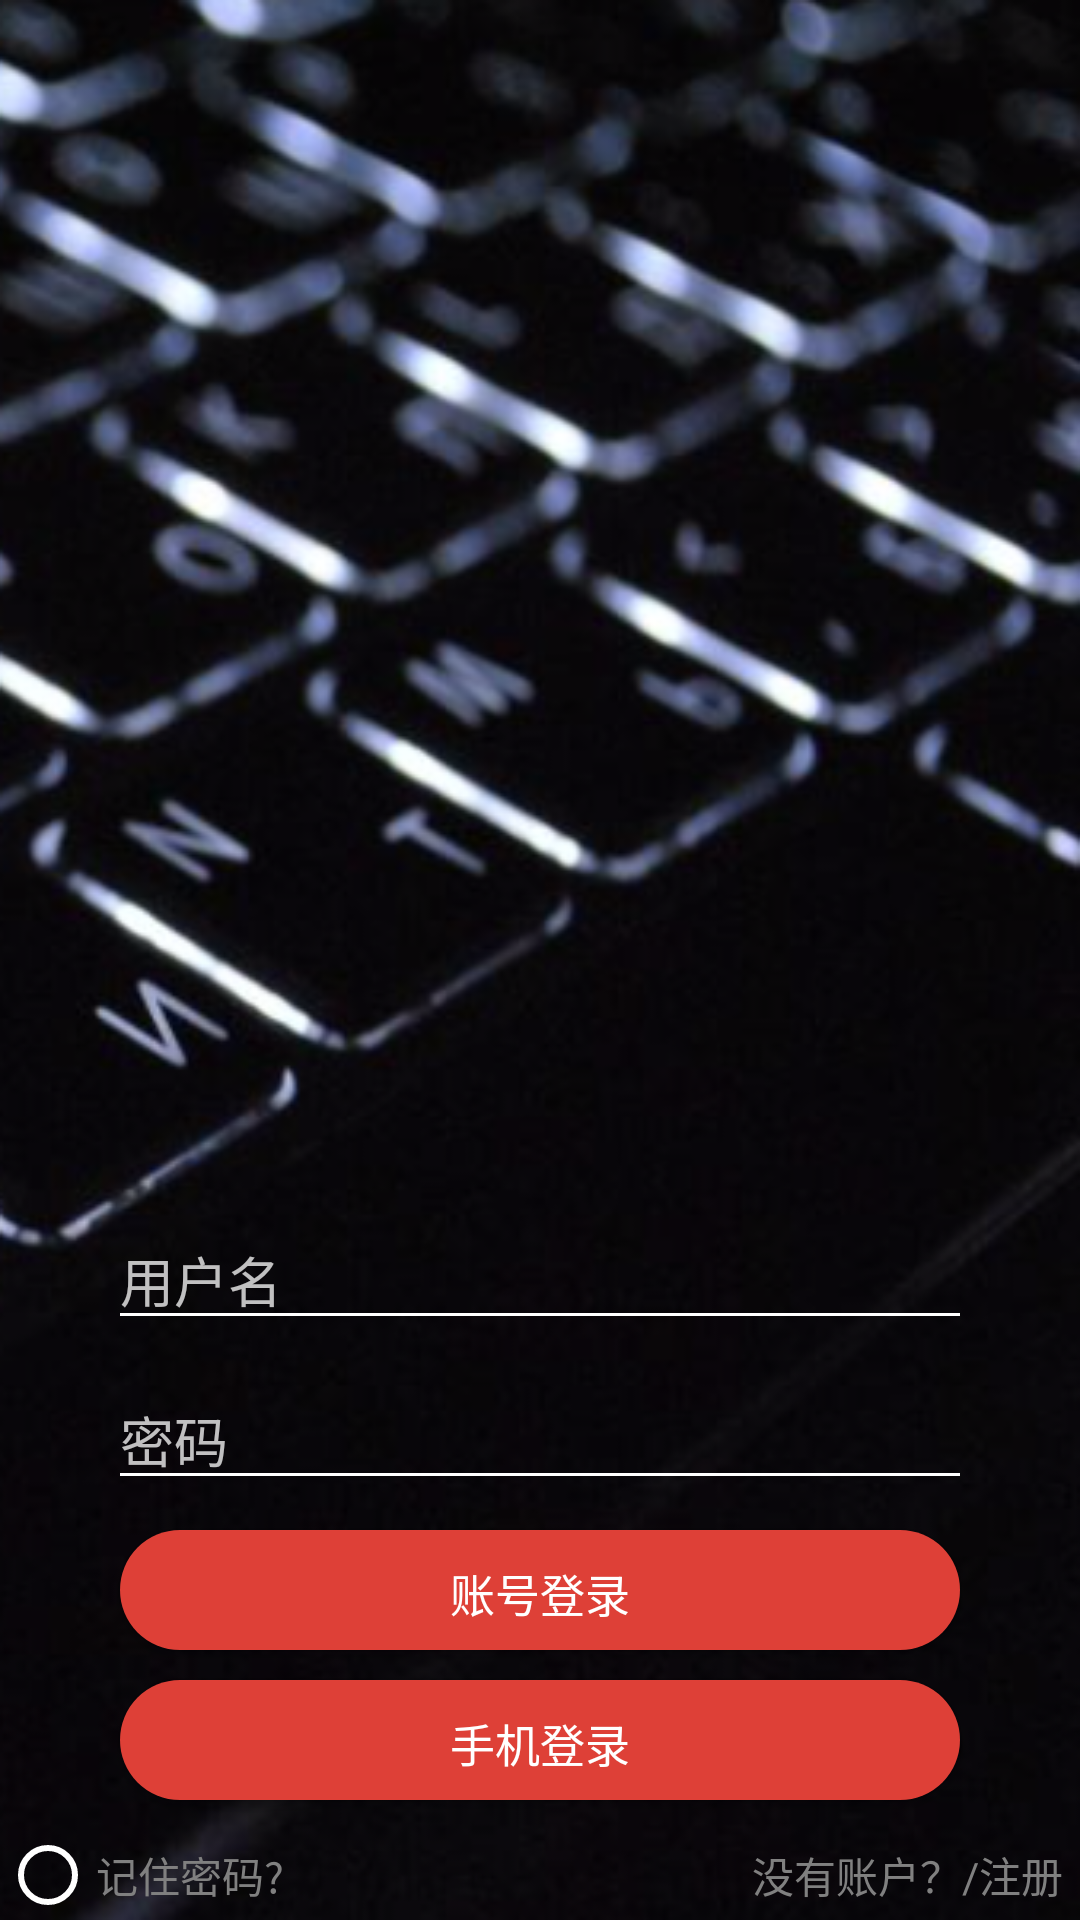

Here is an Android app screen rendered from its layout file. Give the layout XML and the strings, colors and styles it references.
<!-- AndroidManifest.xml: application theme AppTheme -->
<!-- res/layout/activity_start.xml -->
<?xml version="1.0" encoding="utf-8"?>
<RelativeLayout xmlns:android="http://schemas.android.com/apk/res/android"
    xmlns:app="http://schemas.android.com/apk/res-auto"
    xmlns:tools="http://schemas.android.com/tools"
    android:layout_width="match_parent"
    android:layout_height="match_parent"
    tools:context="com.example.sht.homework.activities.StartActivity">

    <ImageView
        android:layout_width="match_parent"
        android:layout_height="match_parent"
        android:layout_alignParentStart="true"
        android:layout_alignParentTop="true"
        android:scaleType="fitXY"
        android:src="@drawable/start_background" />

    <EditText
        android:id="@+id/et_login_user"
        android:layout_width="288dp"
        android:layout_height="wrap_content"
        android:layout_centerHorizontal="true"
        android:layout_centerInParent="true"
        android:layout_marginBottom="10dp"
        android:layout_above="@id/et_login_password"
        android:hint="用户名"
        android:textColor="@color/white"
        android:textColorHint="#bfffffff" />

    <EditText
        android:id="@+id/et_login_password"
        android:layout_width="288dp"
        android:layout_height="wrap_content"
        android:layout_centerHorizontal="true"
        android:layout_marginBottom="10dp"
        android:layout_above="@id/login"
        android:password="true"
        android:hint="密码"
        android:textColor="@color/white"
        android:textColorHint="#bfffffff" />

    <Button
        android:id="@+id/login"
        android:layout_width="280dp"
        android:layout_height="40dp"
        android:layout_centerHorizontal="true"
        android:layout_marginBottom="10dp"
        android:layout_above="@id/monile_login"
        android:background="@drawable/shape_button"
        android:text="账号登录"
        android:textColor="#FFFFFFFF"
        android:textSize="15sp" />

    <Button
        android:id="@+id/monile_login"
        android:layout_width="280dp"
        android:layout_height="40dp"
        android:layout_above="@id/tv_regist"
        android:layout_centerHorizontal="true"
        android:layout_marginBottom="10dp"
        android:textColor="#FFFFFFFF"
        android:background="@drawable/shape_button"
        android:textSize="15sp"
        android:text="手机登录" />

    <TextView
        android:id="@+id/tv_regist"
        android:layout_width="115dp"
        android:layout_height="30dp"
        android:layout_alignParentEnd="true"
        android:layout_alignParentBottom="true"
        android:gravity="center"
        android:text="没有账户？/注册"
        android:textColor="@color/grey" />

    <RadioButton
        android:id="@+id/radio_button"
        android:layout_width="115dp"
        android:layout_height="30dp"
        android:gravity="center_vertical"
        android:layout_alignParentBottom="true"
        android:layout_weight="1"
        android:text="记住密码?"
        android:textColor="@color/grey" />


</RelativeLayout>
<!-- resources referenced by this layout -->
<resources>
  <color name="grey">#808080</color>
  <color name="white">#FFFFFF</color>
  <!-- drawable shape_button (drawable) -->
  <?xml version="1.0" encoding="utf-8"?>
  <shape xmlns:android="http://schemas.android.com/apk/res/android"
  
      android:shape="rectangle" >
  
  
  
      
  
      <solid android:color="#FFde4037" />
  
  
  
      
  
      
  
      <corners android:radius="100dip" />
  
  
  
      
  
      <padding
  
          android:bottom="10dp"
  
          android:left="10dp"
  
          android:right="10dp"
  
          android:top="10dp" />
  
  </shape>
  <!-- drawable start_background: png bitmap (drawable, 279752 bytes) -->
  <style name="AppTheme" parent="Theme.AppCompat.Light.NoActionBar">
          
          <item name="colorPrimary">@color/colorPrimary</item>
          <item name="colorPrimaryDark">@color/colorPrimaryDark</item>
          <item name="colorAccent">@color/colorAccent</item>
          
          <item name="android:textColorSecondary">@color/white</item>
          
          <item name="colorControlNormal">@android:color/white</item>
      </style>
  <color name="colorPrimary">#de4037</color>
  <color name="colorPrimaryDark">#de4037</color>
  <color name="colorAccent">#de4037</color>
</resources>
